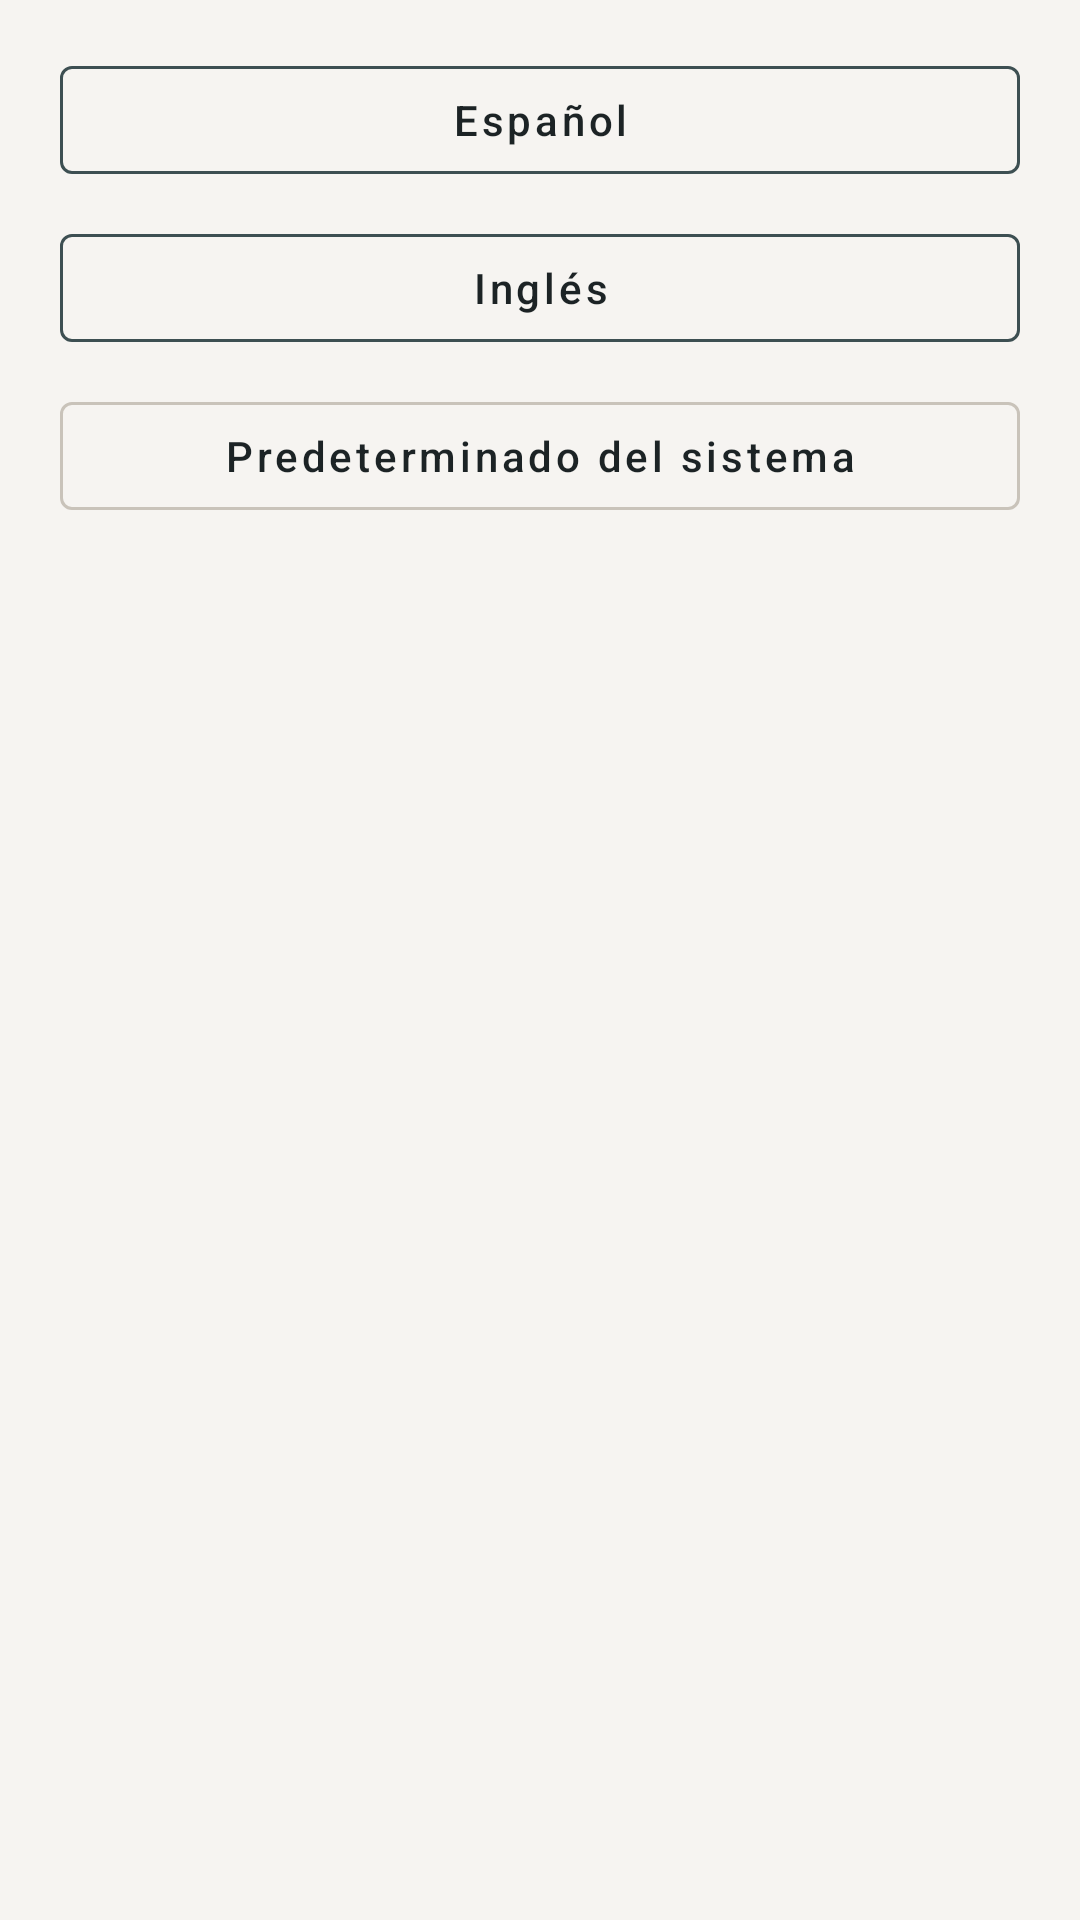

Produce the Android XML layout that renders to this screen, including the resource entries it uses.
<!-- AndroidManifest.xml: application theme Theme.Muebleria -->
<!-- res/layout/dialog_language.xml -->
<?xml version="1.0" encoding="utf-8"?>
<LinearLayout xmlns:android="http://schemas.android.com/apk/res/android"
    xmlns:app="http://schemas.android.com/apk/res-auto"
    android:layout_width="match_parent"
    android:layout_height="wrap_content"
    android:orientation="vertical"
    android:paddingStart="20dp"
    android:paddingEnd="20dp"
    android:paddingTop="8dp"
    android:paddingBottom="20dp">

    <com.google.android.material.button.MaterialButton
        android:id="@+id/btnLangEs"
        style="@style/Widget.MaterialComponents.Button.OutlinedButton"
        android:layout_width="match_parent"
        android:layout_height="wrap_content"
        android:layout_marginTop="8dp"
        android:text="@string/language_spanish"
        android:textAllCaps="false"
        android:textColor="@color/text_primary"
        app:strokeColor="@color/purple_500" />

    <com.google.android.material.button.MaterialButton
        android:id="@+id/btnLangEn"
        style="@style/Widget.MaterialComponents.Button.OutlinedButton"
        android:layout_width="match_parent"
        android:layout_height="wrap_content"
        android:layout_marginTop="8dp"
        android:text="@string/language_english"
        android:textAllCaps="false"
        android:textColor="@color/text_primary"
        app:strokeColor="@color/purple_500" />

    <com.google.android.material.button.MaterialButton
        android:id="@+id/btnLangSystem"
        style="@style/Widget.MaterialComponents.Button.OutlinedButton"
        android:layout_width="match_parent"
        android:layout_height="wrap_content"
        android:layout_marginTop="8dp"
        android:text="@string/language_system"
        android:textAllCaps="false"
        android:textColor="@color/text_primary"
        app:strokeColor="@color/outline_soft" />
</LinearLayout>
<!-- resources referenced by this layout -->
<resources>
  <color name="outline_soft">#C9C3BA</color>
  <color name="purple_500">#3D4F52</color>
  <color name="text_primary">#1C2325</color>
  <string name="language_english">Inglés</string>
  <string name="language_spanish">Español</string>
  <string name="language_system">Predeterminado del sistema</string>
  <color name="purple_700">#283538</color>
  <color name="purple_200">#C5A572</color>
  <color name="text_on_primary">#FFFFFFFF</color>
  <color name="surface_container">#FFFDFB</color>
  <color name="surface">#F6F4F1</color>
  <style name="Widget.Muebleria.Card" parent="Widget.MaterialComponents.CardView">
          <item name="shapeAppearanceOverlay">@style/ShapeAppearance.Muebleria.Card</item>
          <item name="cardElevation">2dp</item>
          <item name="strokeWidth">0dp</item>
          <item name="cardBackgroundColor">@color/surface_container</item>
      </style>
  <color name="text_secondary">#5E676B</color>
  <style name="TextAppearance.Muebleria.BodySmall" parent="TextAppearance.MaterialComponents.Body2">
          <item name="android:textSize">15sp</item>
      </style>
  <style name="TextAppearance.Muebleria.BodyMedium" parent="TextAppearance.MaterialComponents.Body1">
          <item name="android:textSize">17sp</item>
      </style>
  <style name="TextAppearance.Muebleria.BodyLarge" parent="TextAppearance.MaterialComponents.Body1">
          <item name="android:textSize">19sp</item>
      </style>
  <style name="TextAppearance.Muebleria.TitleSmall" parent="TextAppearance.MaterialComponents.Subtitle1">
          <item name="android:textSize">20sp</item>
      </style>
  <style name="TextAppearance.Muebleria.TitleMedium" parent="TextAppearance.MaterialComponents.Headline6">
          <item name="android:textSize">22sp</item>
      </style>
  <style name="TextAppearance.Muebleria.HeadlineSmall" parent="TextAppearance.MaterialComponents.Headline5">
          <item name="android:textSize">26sp</item>
      </style>
  <style name="ThemeOverlay.Muebleria.MaterialAlertDialog" parent="ThemeOverlay.MaterialComponents.MaterialAlertDialog">
          <item name="colorSurface">@color/surface_container</item>
          <item name="android:textColorPrimary">@color/text_primary</item>
          <item name="android:textColorSecondary">@color/text_secondary</item>
          <item name="materialAlertDialogTitleTextStyle">@style/MaterialAlertDialog.Muebleria.Title.Text</item>
      </style>
  <style name="ShapeAppearance.Muebleria.Card" parent="ShapeAppearance.MaterialComponents.MediumComponent">
          <item name="cornerFamily">rounded</item>
          <item name="cornerSize">@dimen/corner_card</item>
      </style>
  <style name="MaterialAlertDialog.Muebleria.Title.Text" parent="MaterialAlertDialog.MaterialComponents.Title.Text">
          <item name="android:textColor">@color/text_primary</item>
      </style>
  <dimen name="corner_card">14dp</dimen>
</resources>
